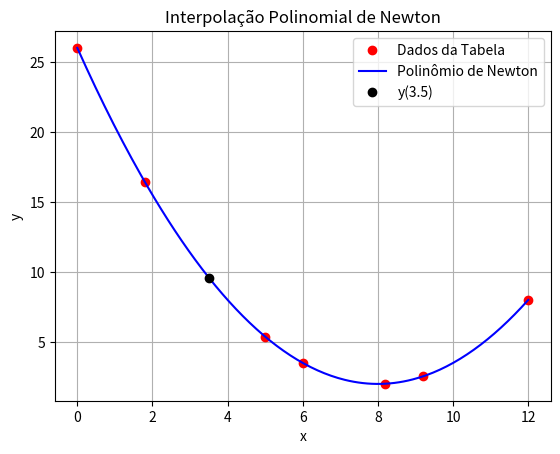

Write Python code to recreate this figure.
import numpy as np
import math
import pandas as pd
import matplotlib.pyplot as plt

# ===== Dados de entrada =====
date = {
    'x': [0.0, 1.8, 5.0, 6.0, 8.2, 9.2, 12.0],
    'y': [26.000, 16.415, 5.375, 3.500, 2.015, 2.540, 8.000]
}

df = pd.DataFrame(date)

# ===== Valor desejado =====
x_desejado = 3.5

# ===== Função das Diferenças Divididas de Newton =====
def diferencas_divididas(x, y):
    n = len(x)
    coef = np.array(y, dtype=float)

    for j in range(1, n):
        for i in range(n-1, j-1, -1):
            coef[i] = (coef[i] - coef[i-1]) / (x[i] - x[i-j])

    return coef

# ===== Função para Calcular o Polinômio de Newton =====
def newton(x, coef, x_desejado):
    n = len(coef)
    resultado = coef[n-1]

    for i in range(n-2, -1, -1):
        resultado = resultado * (x_desejado - x[i]) + coef[i]

    return resultado

# ===== Aplicando o Método de Newton =====
x = np.array(df['x'])
y = np.array(df['y'])

coef = diferencas_divididas(x, y)

print("Coeficientes das diferenças divididas:")
print(coef)

# ===== Calculando y em x = 3.5 =====
y_desejado = newton(x, coef, x_desejado)

print("\nValor interpolado:")
print("y(3.5) =", y_desejado)

# ===== Verificação nos pontos da tabela =====
y_verificado = np.zeros(len(x))

for i in range(len(x)):
    y_verificado[i] = newton(x, coef, x[i])

erro = y - y_verificado

print("\nValores verificados pelo polinômio:")
print(y_verificado)

print("\nErro nos pontos da tabela:")
print(erro)

# ===== Gráfico =====
x_plot = np.linspace(min(x), max(x), 200)

y_plot = np.zeros(len(x_plot))

for i in range(len(x_plot)):
    y_plot[i] = newton(x, coef, x_plot[i])

plt.plot(df['x'], df['y'], 'or', label='Dados da Tabela')
plt.plot(x_plot, y_plot, '-b', label='Polinômio de Newton')
plt.plot(x_desejado, y_desejado, 'ok', label='y(3.5)')

plt.legend()
plt.xlabel('x')
plt.ylabel('y')
plt.title('Interpolação Polinomial de Newton')
plt.grid(True)
plt.show()
